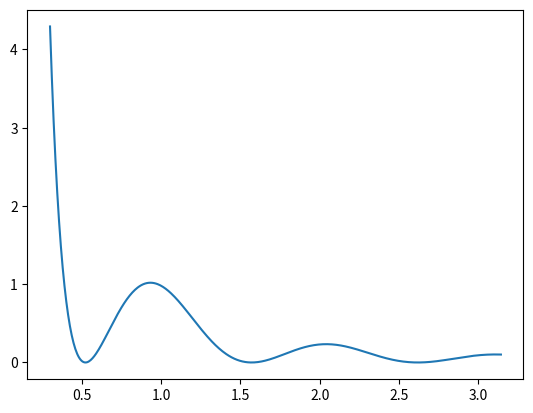

Generate this figure with matplotlib:
import numpy as np
import matplotlib.pyplot as plot

def fun(x):
    return (np.cos(3*x) / x) ** 2

X = np.linspace(0.3, np.pi, 500)
Y = [fun(x) for x in X]

plot.plot(X, Y)
plot.show()
